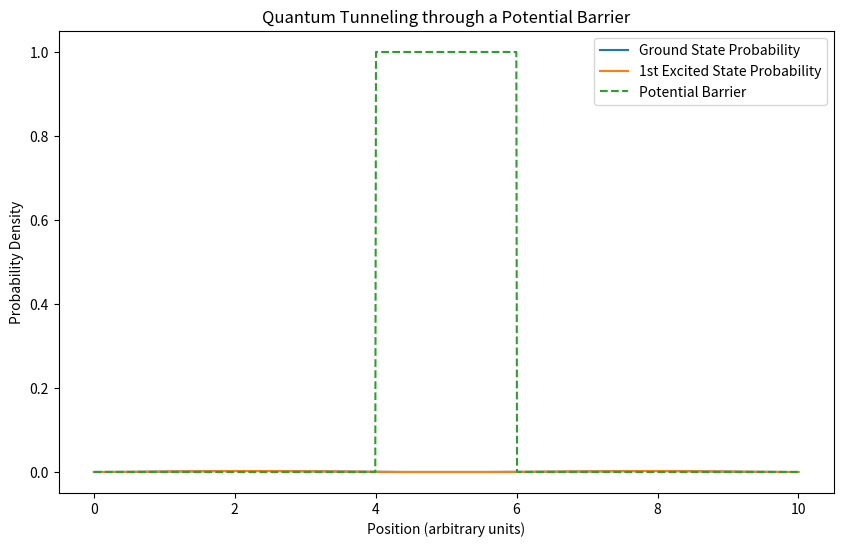

Write Python code to recreate this figure.
import numpy as np
import matplotlib.pyplot as plt
from scipy.linalg import eigh_tridiagonal

# Constants
hbar = 1.0  # Reduced Planck's constant (in arbitrary units)
m = 1.0     # Mass (in arbitrary units)
L = 10.0    # Length of the system (arbitrary units)
N = 1000    # Number of points in space
a = L / N   # Discretization step

# Potential barrier
V0 = 5.0    # Barrier height
x = np.linspace(0, L, N)
V = np.zeros_like(x)
V[int(0.4*N):int(0.6*N)] = V0  # Set the potential barrier in the middle

# Hamiltonian matrix in finite difference form
diag = np.ones(N) * (2.0 * hbar**2 / (m * a**2)) + V
off_diag = np.ones(N-1) * (-hbar**2 / (m * a**2))

# Solving for eigenvalues and eigenvectors (numerically solves the Schrödinger equation)
eigenvalues, eigenvectors = eigh_tridiagonal(diag, off_diag)

# Plotting
plt.figure(figsize=(10, 6))
plt.plot(x, eigenvectors[:, 0]**2, label="Ground State Probability")
plt.plot(x, eigenvectors[:, 1]**2, label="1st Excited State Probability")
plt.plot(x, V/V0, label="Potential Barrier", linestyle='--')
plt.xlabel('Position (arbitrary units)')
plt.ylabel('Probability Density')
plt.legend()
plt.title("Quantum Tunneling through a Potential Barrier")
plt.show()